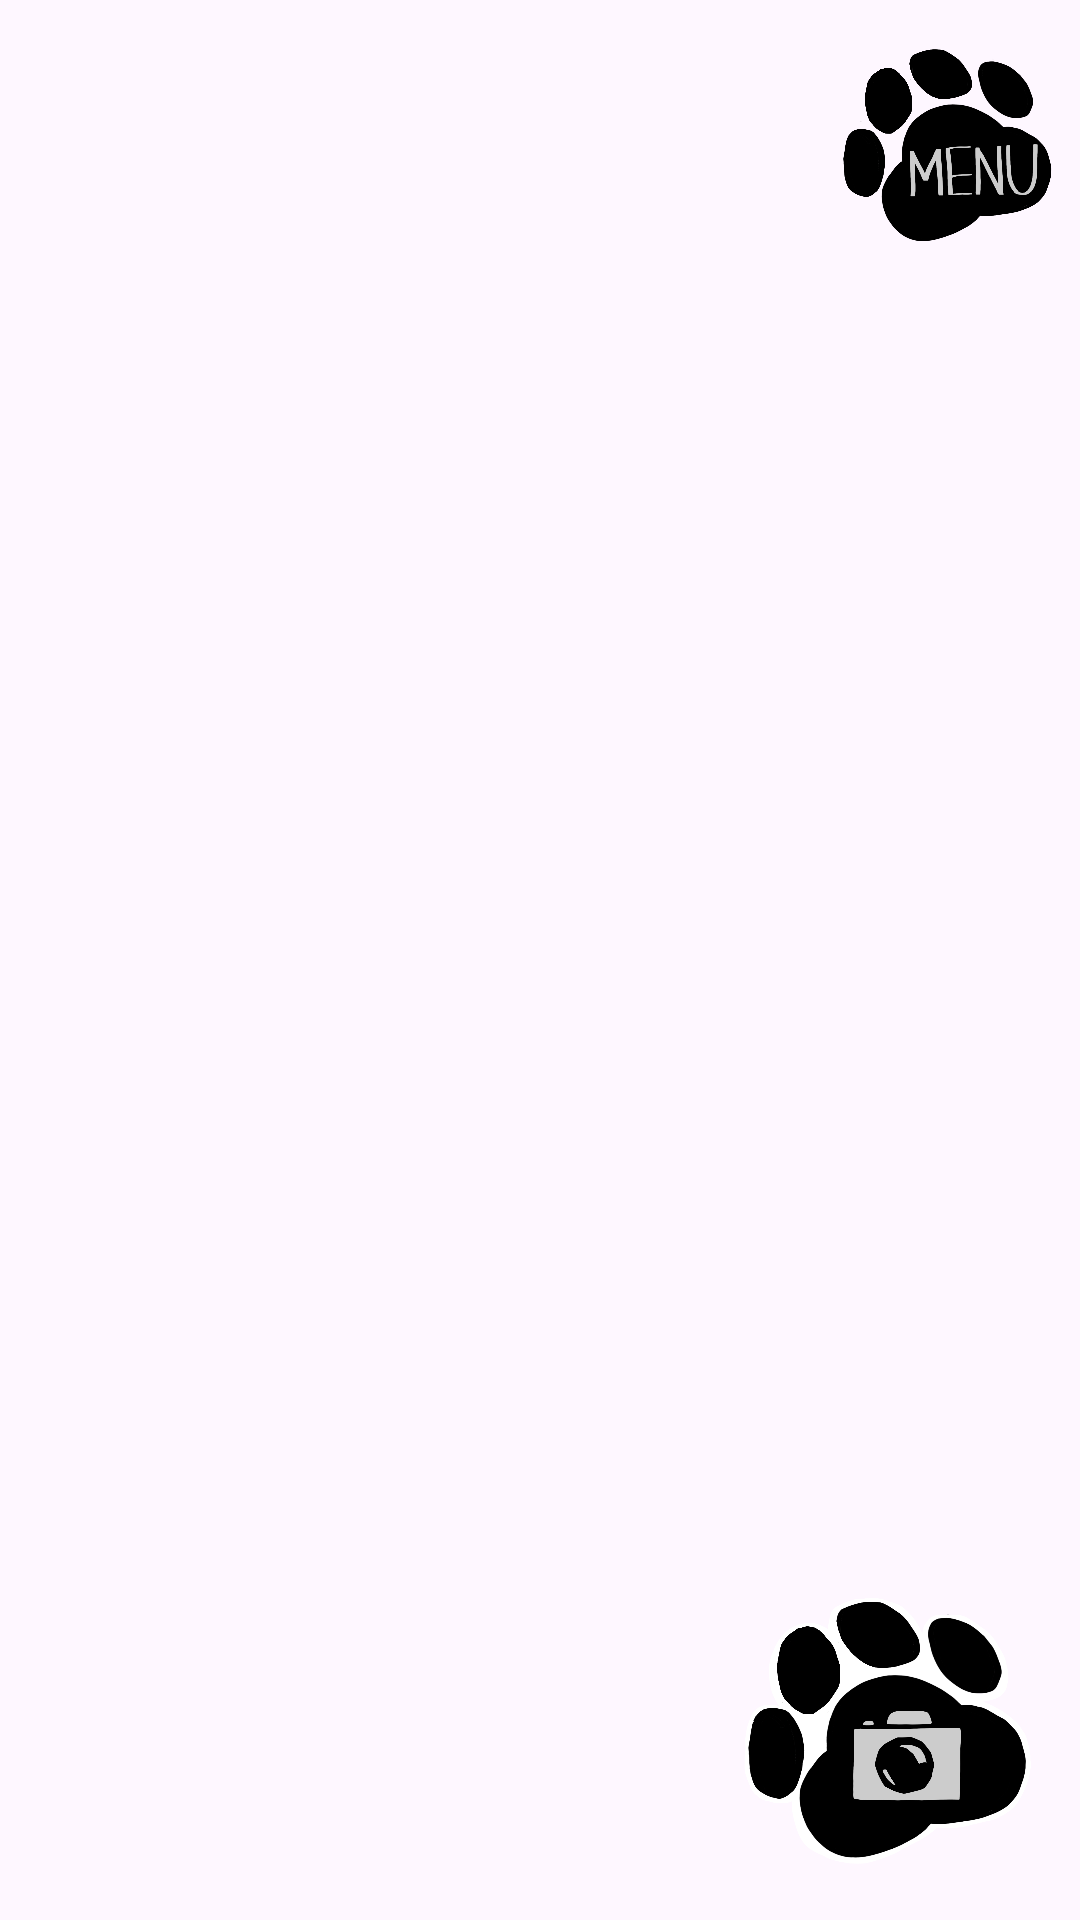

Write the Android layout XML for this screen, with the resource values it uses.
<!-- AndroidManifest.xml: application theme Theme.MOBDEVEMCOUIOnly -->
<!-- res/layout/activity_main.xml -->
<?xml version="1.0" encoding="utf-8"?>
<androidx.constraintlayout.widget.ConstraintLayout xmlns:android="http://schemas.android.com/apk/res/android"
    xmlns:app="http://schemas.android.com/apk/res-auto"
    xmlns:tools="http://schemas.android.com/tools"
    android:id="@+id/main"
    android:layout_width="match_parent"
    android:layout_height="match_parent"
    tools:context=".MainActivity">

    <com.google.android.material.tabs.TabLayout
        android:id="@+id/tabLayout"
        android:layout_width="0dp"
        android:layout_height="wrap_content"
        android:layout_marginStart="8dp"
        android:layout_marginTop="8dp"
        android:contentDescription="@string/gallery_image_description"
        style="@style/CustomTabLayout"
        android:padding="16dp"
        app:layout_constraintEnd_toStartOf="@+id/btnMenu"
        app:layout_constraintStart_toStartOf="parent"
        app:layout_constraintTop_toTopOf="parent"
        app:tabGravity="start"
        app:tabMode="scrollable" />

    <ImageButton
        android:id="@+id/btnMenu"
        style="@style/Widget.AppCompat.ImageButton"
        android:layout_width="72dp"
        android:layout_height="0dp"
        android:layout_marginTop="8dp"
        android:layout_marginEnd="8dp"
        android:background="@android:color/transparent"
        android:contentDescription="@string/menu_button_desc"
        android:scaleType="fitCenter"
        android:src="@drawable/btn_menu_states"
        app:layout_constraintBottom_toTopOf="@+id/viewPager"
        app:layout_constraintEnd_toEndOf="parent"
        app:layout_constraintTop_toTopOf="parent" />

    <ImageButton
        android:id="@+id/btnCamera"
        android:layout_width="96dp"
        android:layout_height="96dp"
        android:layout_marginEnd="16dp"
        android:layout_marginBottom="16dp"
        android:background="@android:color/transparent"
        android:contentDescription="@string/add_photo_description"
        android:src="@drawable/btn_camera_states"
        android:scaleType="fitXY"
        app:layout_constraintBottom_toBottomOf="parent"
        app:layout_constraintEnd_toEndOf="parent" />

    <androidx.viewpager2.widget.ViewPager2
        android:id="@+id/viewPager"
        android:layout_width="0dp"
        android:layout_height="0dp"
        android:layout_marginStart="8dp"
        android:layout_marginEnd="8dp"
        app:layout_constraintBottom_toBottomOf="parent"
        app:layout_constraintEnd_toEndOf="parent"
        app:layout_constraintStart_toStartOf="parent"
        app:layout_constraintTop_toBottomOf="@id/tabLayout" >

    </androidx.viewpager2.widget.ViewPager2>

</androidx.constraintlayout.widget.ConstraintLayout>
<!-- resources referenced by this layout -->
<resources>
  <!-- drawable btn_camera_states (drawable) -->
  <?xml version="1.0" encoding="utf-8"?>
  <selector xmlns:android="http://schemas.android.com/apk/res/android">
      <item android:drawable="@drawable/ic_camera2_hover" android:state_focused="true"/> 
      <item android:drawable="@drawable/ic_camera2_hover" android:state_pressed="true"/> 
      <item android:drawable="@drawable/ic_camera2"/> 
  </selector>
  <!-- drawable btn_menu_states (drawable) -->
  <?xml version="1.0" encoding="utf-8"?>
  <selector xmlns:android="http://schemas.android.com/apk/res/android">
      <item android:drawable="@drawable/ic_menu_hover" android:state_focused="true"/> 
      <item android:drawable="@drawable/ic_menu_hover" android:state_pressed="true"/> 
      <item android:drawable="@drawable/ic_menu"/> 
  </selector>
  <string name="add_photo_description">Add a new photo</string>
  <string name="gallery_image_description">Image in gallery</string>
  <string name="menu_button_desc">menu for photos</string>
  <style name="CustomTabLayout" parent="Widget.Design.TabLayout">
          <item name="tabBackground">@android:color/transparent</item>  
          <item name="elevation">0dp</item>  
      </style>
  <style name="Theme.MOBDEVEMCOUIOnly" parent="Base.Theme.MOBDEVEMCOUIOnly" />
  <!-- drawable ic_camera2_hover: png bitmap (drawable-nodpi, 209946 bytes) -->
  <!-- drawable ic_camera2: png bitmap (drawable-nodpi, 204233 bytes) -->
  <!-- drawable ic_menu_hover: png bitmap (drawable-nodpi, 187417 bytes) -->
  <!-- drawable ic_menu: png bitmap (drawable-nodpi, 174765 bytes) -->
  <style name="Base.Theme.MOBDEVEMCOUIOnly" parent="Theme.Material3.DayNight.NoActionBar">
          
          
      </style>
</resources>
